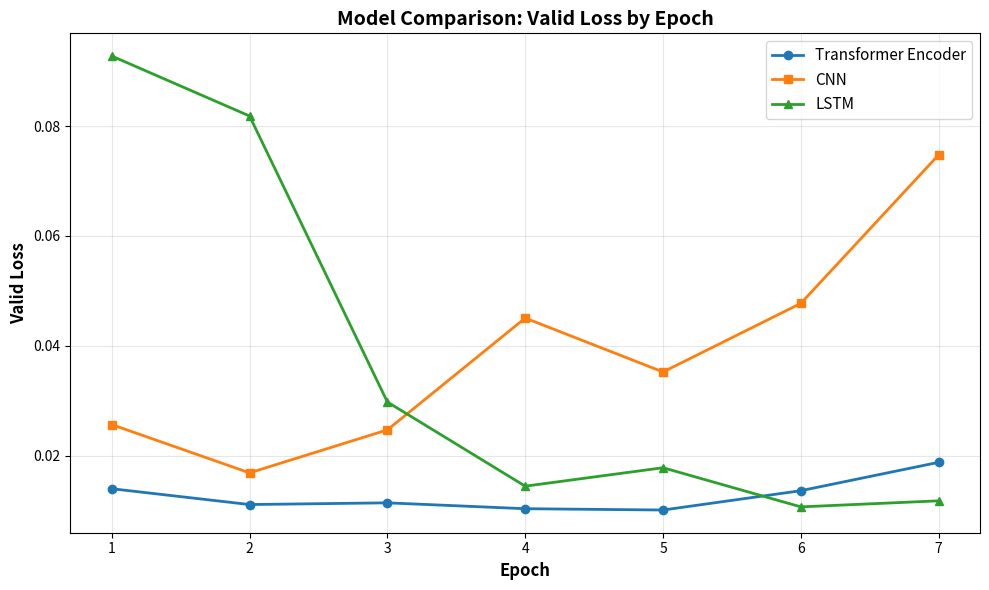

Generate this figure with matplotlib:
import matplotlib.pyplot as plt
import numpy as np

# 데이터 정의
epochs = np.arange(1, 8)

# 각 모델의 valid_loss
transformer_valid_loss = [0.013992, 0.011112, 0.011422, 0.010355, 0.010115, 0.013634, 0.018798]
cnn_valid_loss = [0.025665, 0.016881, 0.024703, 0.045062, 0.035248, 0.047737, 0.07478]
lstm_valid_loss = [0.092761, 0.081839, 0.029777, 0.014458, 0.017815, 0.010689, 0.011789]

# 그래프 생성
plt.figure(figsize=(10, 6))
plt.plot(epochs, transformer_valid_loss, marker='o', linewidth=2, label='Transformer Encoder', color='#1f77b4')
plt.plot(epochs, cnn_valid_loss, marker='s', linewidth=2, label='CNN', color='#ff7f0e')
plt.plot(epochs, lstm_valid_loss, marker='^', linewidth=2, label='LSTM', color='#2ca02c')

# 그래프 설정
plt.xlabel('Epoch', fontsize=12, fontweight='bold')
plt.ylabel('Valid Loss', fontsize=12, fontweight='bold')
plt.title('Model Comparison: Valid Loss by Epoch', fontsize=14, fontweight='bold')
plt.legend(fontsize=11, loc='best')
plt.grid(True, alpha=0.3)
plt.xticks(epochs)

# 그래프 저장 및 표시
plt.tight_layout()
plt.savefig('model_valid_loss_comparison.png', dpi=300, bbox_inches='tight')
plt.show()

print("그래프가 'model_valid_loss_comparison.png'로 저장되었습니다.")
